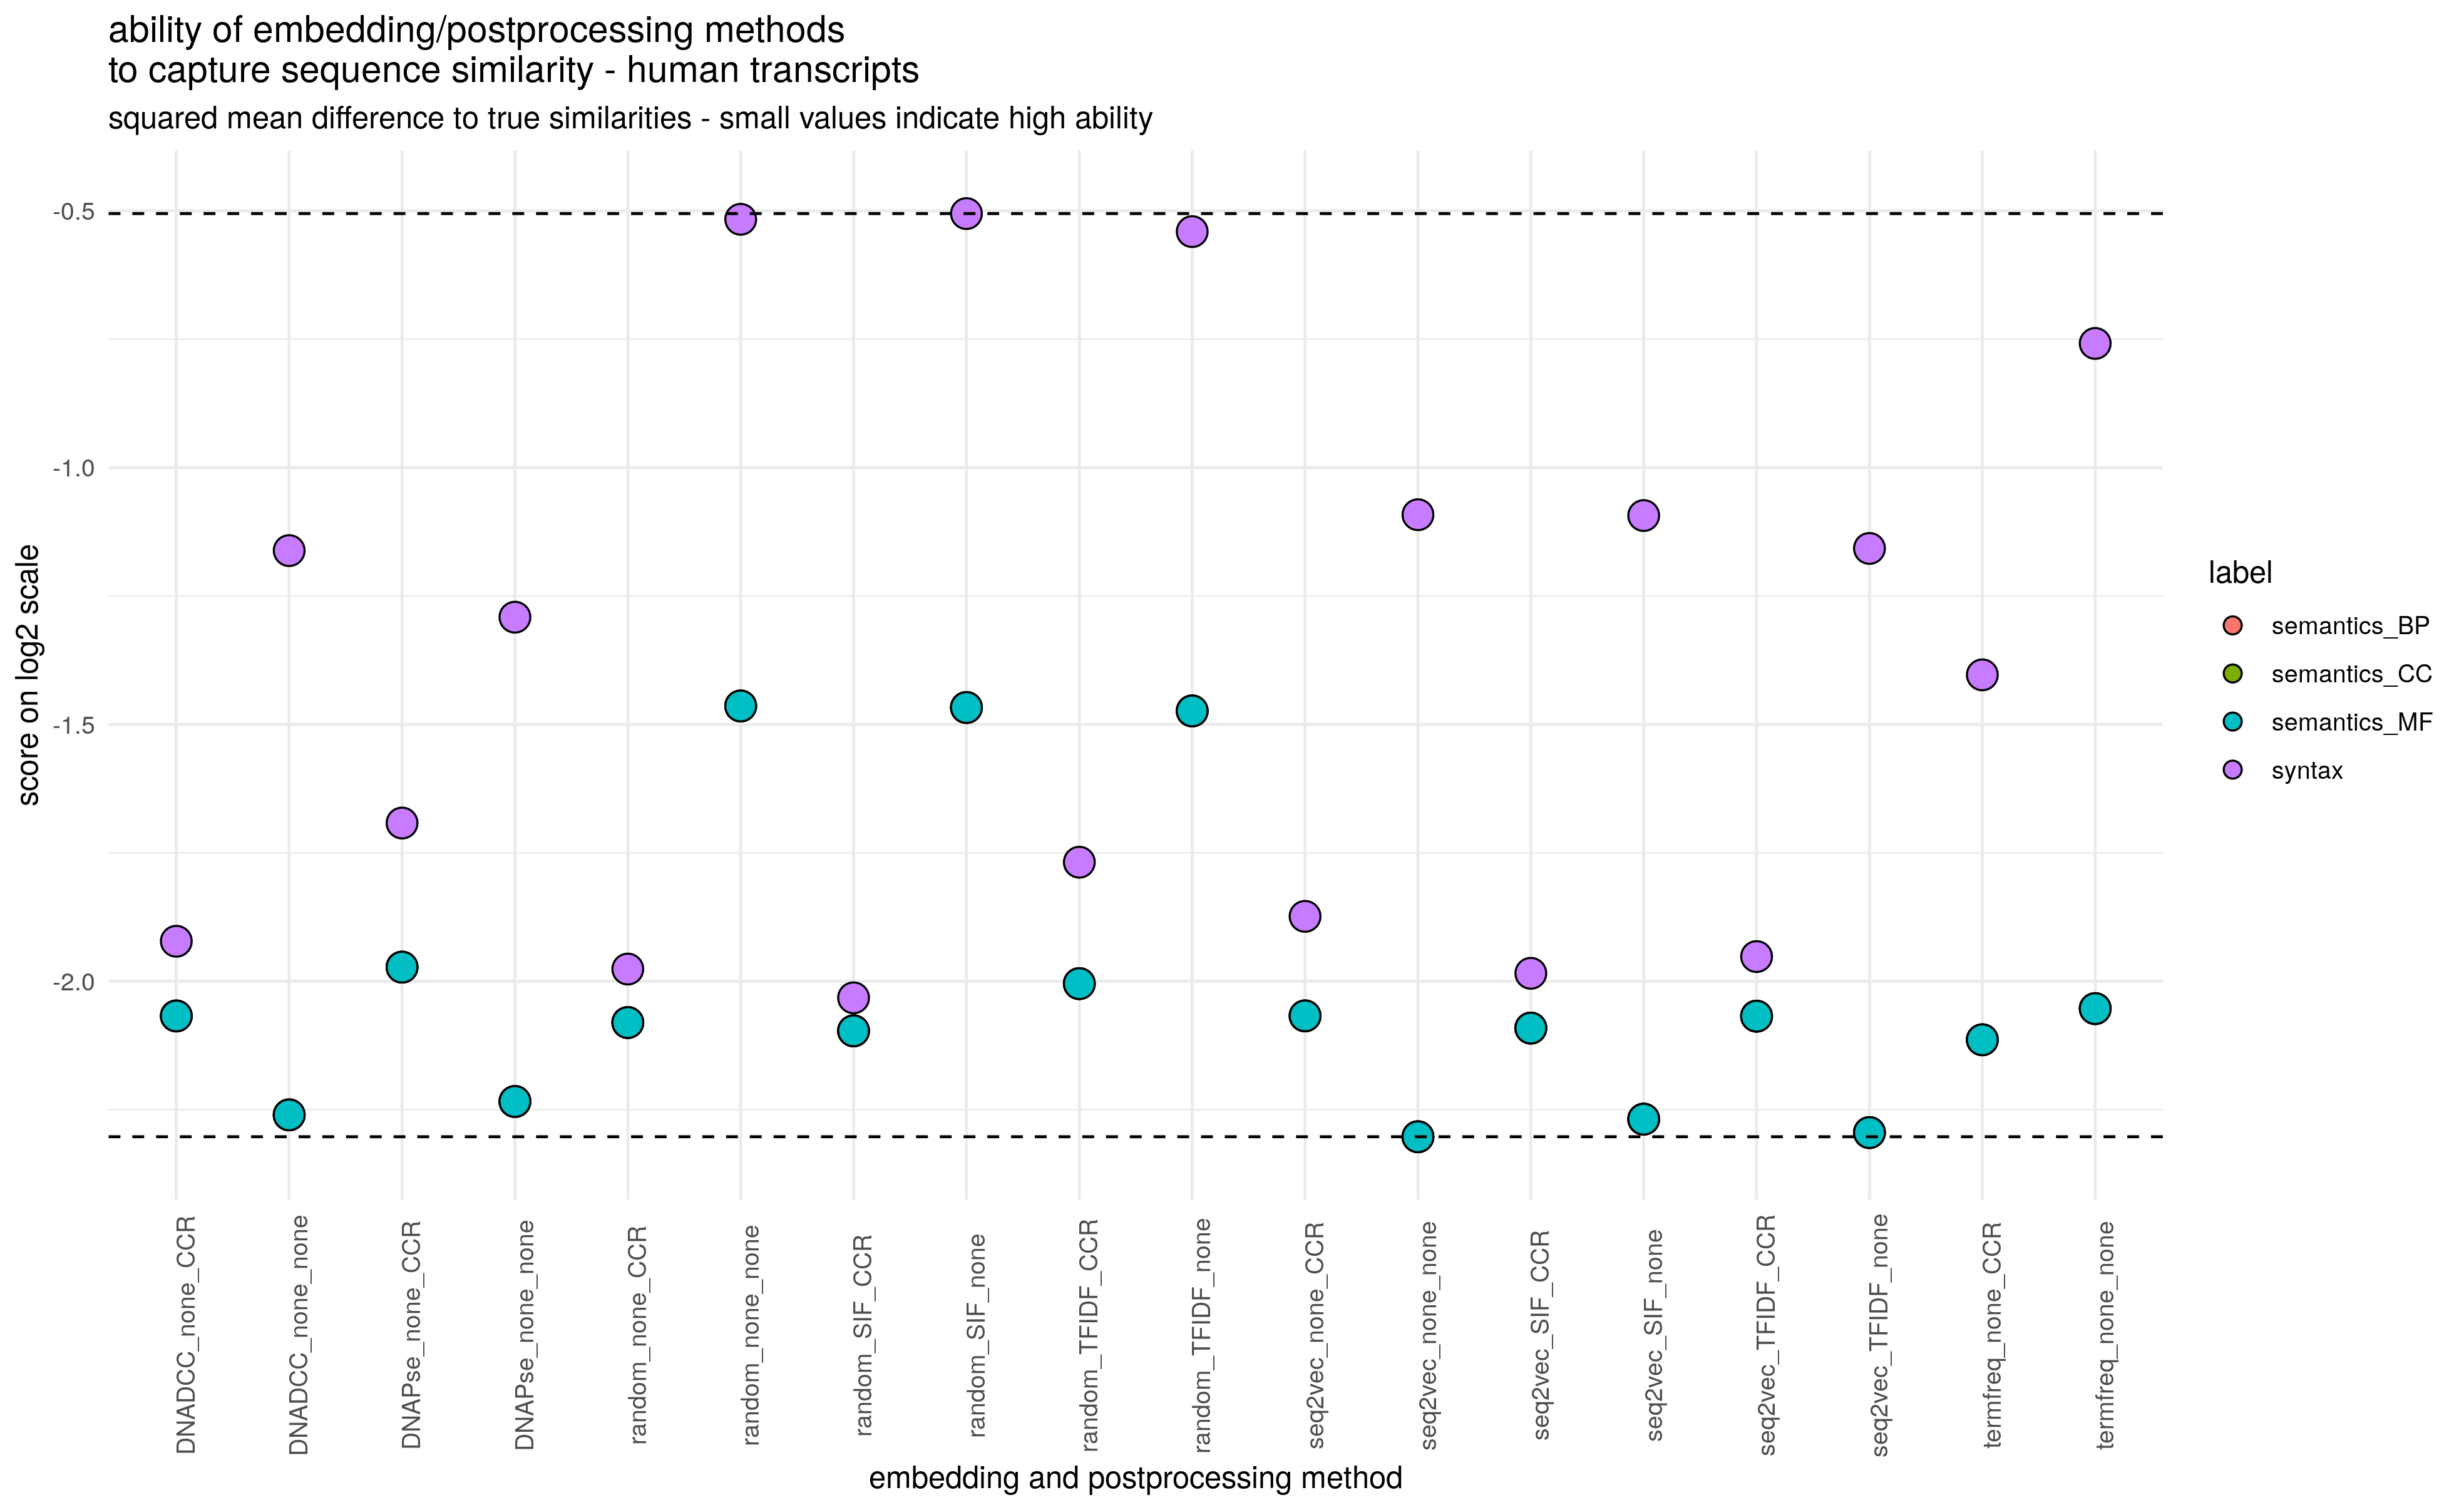

The data file committed next to this chart (first rows):
syntax, SD_syntax, semantics_MF, SD_semantics_MF, semantics_BP, SD_semantics_BP, semantics_CC, SD_semantics_CC, embedding, weighting, PC1_removal, cat
0.2639, 0.9646, 0.2386, 0.9711, 0.2386, 0.9711, 0.2386, 0.9711, DNADCC, none, CCR, DNADCC_none_CCR
0.447, 0.8945, 0.2088, 0.978, 0.2088, 0.978, 0.2088, 0.978, DNADCC, none, none, DNADCC_none_none
0.3095, 0.9509, 0.2548, 0.967, 0.2548, 0.967, 0.2548, 0.967, DNAPse, none, CCR, DNAPse_none_CCR
0.4086, 0.9127, 0.2126, 0.9771, 0.2126, 0.9771, 0.2126, 0.9771, DNAPse, none, none, DNAPse_none_none
0.2541, 0.9672, 0.2365, 0.9716, 0.2365, 0.9716, 0.2365, 0.9716, random, none, CCR, random_none_CCR
0.2445, 0.9697, 0.2338, 0.9723, 0.2338, 0.9723, 0.2338, 0.9723, random, SIF, CCR, random_SIF_CCR
0.7045, 0.7097, 0.3617, 0.9323, 0.3617, 0.9323, 0.3617, 0.9323, random, SIF, none, random_SIF_none
0.2936, 0.9559, 0.2492, 0.9685, 0.2492, 0.9685, 0.2492, 0.9685, random, TFIDF, CCR, random_TFIDF_CCR
0.6876, 0.7261, 0.3601, 0.9329, 0.3601, 0.9329, 0.3601, 0.9329, random, TFIDF, none, random_TFIDF_none
0.6991, 0.7151, 0.3625, 0.932, 0.3625, 0.932, 0.3625, 0.932, random, none, none, random_none_none
0.2729, 0.962, 0.2386, 0.9711, 0.2386, 0.9711, 0.2386, 0.9711, seq2vec, none, CCR, seq2vec_none_CCR
0.2527, 0.9675, 0.2347, 0.9721, 0.2347, 0.9721, 0.2347, 0.9721, seq2vec, SIF, CCR, seq2vec_SIF_CCR
0.4687, 0.8834, 0.2075, 0.9782, 0.2075, 0.9782, 0.2075, 0.9782, seq2vec, SIF, none, seq2vec_SIF_none
0.2585, 0.966, 0.2385, 0.9711, 0.2385, 0.9711, 0.2385, 0.9711, seq2vec, TFIDF, CCR, seq2vec_TFIDF_CCR
0.4484, 0.8939, 0.2038, 0.979, 0.2038, 0.979, 0.2038, 0.979, seq2vec, TFIDF, none, seq2vec_TFIDF_none
0.4692, 0.8831, 0.2027, 0.9792, 0.2027, 0.9792, 0.2027, 0.9792, seq2vec, none, none, seq2vec_none_none
0.378, 0.9258, 0.231, 0.9729, 0.231, 0.9729, 0.231, 0.9729, termfreq, none, CCR, termfreq_none_CCR
0.5912, 0.8065, 0.2409, 0.9705, 0.2409, 0.9705, 0.2409, 0.9705, termfreq, none, none, termfreq_none_none
